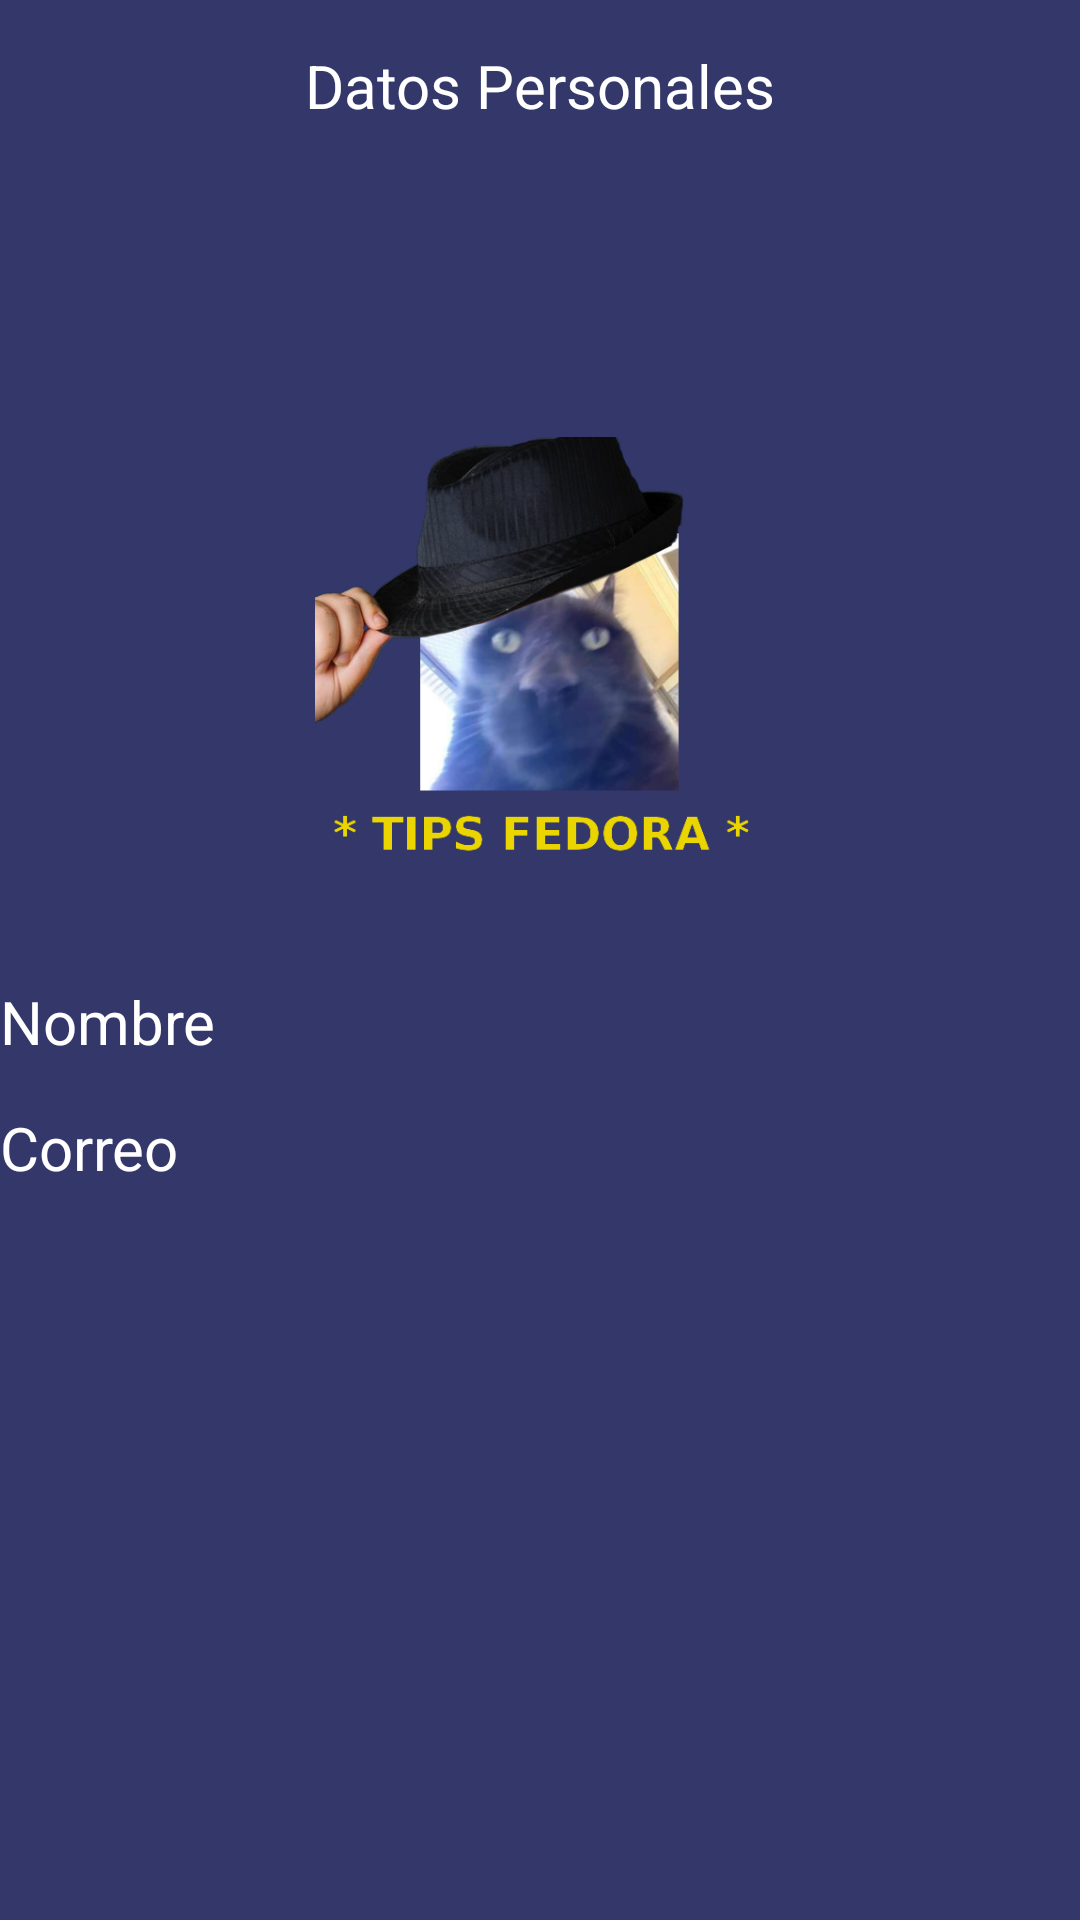

Produce the Android XML layout that renders to this screen, including the resource entries it uses.
<!-- AndroidManifest.xml: application theme Theme.AquaReminder2 -->
<!-- res/layout/activity_datos_personales.xml -->
<?xml version="1.0" encoding="utf-8"?>
<LinearLayout xmlns:android="http://schemas.android.com/apk/res/android"
    xmlns:app="http://schemas.android.com/apk/res-auto"
    xmlns:tools="http://schemas.android.com/tools"
    android:layout_width="match_parent"
    android:layout_height="match_parent"
    android:background="@color/bluemid"
    android:orientation="vertical"
    tools:context=".DatosPersonalesActivity">

    <TextView
        android:layout_width="match_parent"
        android:layout_height="wrap_content"
        android:layout_marginTop="15dp"
        android:text="@string/dato"
        android:textAlignment="center"
        android:textColor="@color/white"
        android:textSize="20dp" />

    <LinearLayout
        android:layout_width="match_parent"
        android:layout_height="wrap_content"
        android:layout_marginTop="80dp"
        android:orientation="vertical">

        <ImageView
            android:id="@+id/iv_imagenusuario"
            android:layout_width="150dp"
            android:layout_height="150dp"
            android:layout_gravity="center"
            android:layout_marginTop="20dp"
            android:src="@drawable/fedora" />

        <TextView
            android:id="@+id/tv_nombreusuario"
            android:layout_width="match_parent"
            android:layout_height="wrap_content"
            android:layout_marginTop="35dp"
            android:text="Nombre"
            android:textAlignment="textStart"
            android:textColor="@color/white"
            android:textSize="20sp" />

        <TextView
            android:id="@+id/tv_correousuario"
            android:layout_width="match_parent"
            android:layout_height="wrap_content"
            android:layout_marginTop="15dp"
            android:text="Correo"
            android:textAlignment="textStart"
            android:textColor="@color/white"
            android:textSize="20sp" />


    </LinearLayout>
</LinearLayout>
<!-- resources referenced by this layout -->
<resources>
  <color name="bluemid">#33376a</color>
  <color name="white">#FFFFFFFF</color>
  <!-- drawable fedora: png bitmap (drawable, 147924 bytes) -->
  <string name="dato">Datos Personales</string>
  <style name="Theme.AquaReminder2" parent="Theme.MaterialComponents.DayNight.NoActionBar">
          
          <item name="colorPrimary">@color/purple_500</item>
          <item name="colorPrimaryVariant">@color/purple_700</item>
          <item name="colorOnPrimary">@color/white</item>
          
          <item name="colorSecondary">@color/teal_200</item>
          <item name="colorSecondaryVariant">@color/teal_700</item>
          <item name="colorOnSecondary">@color/black</item>
          
          <item name="android:statusBarColor" tools:targetApi="l">?attr/colorPrimaryVariant</item>
          
      </style>
  <color name="purple_500">#FF6200EE</color>
  <color name="purple_700">#FF3700B3</color>
  <color name="teal_200">#FF03DAC5</color>
  <color name="teal_700">#FF018786</color>
  <color name="black">#FF000000</color>
</resources>
